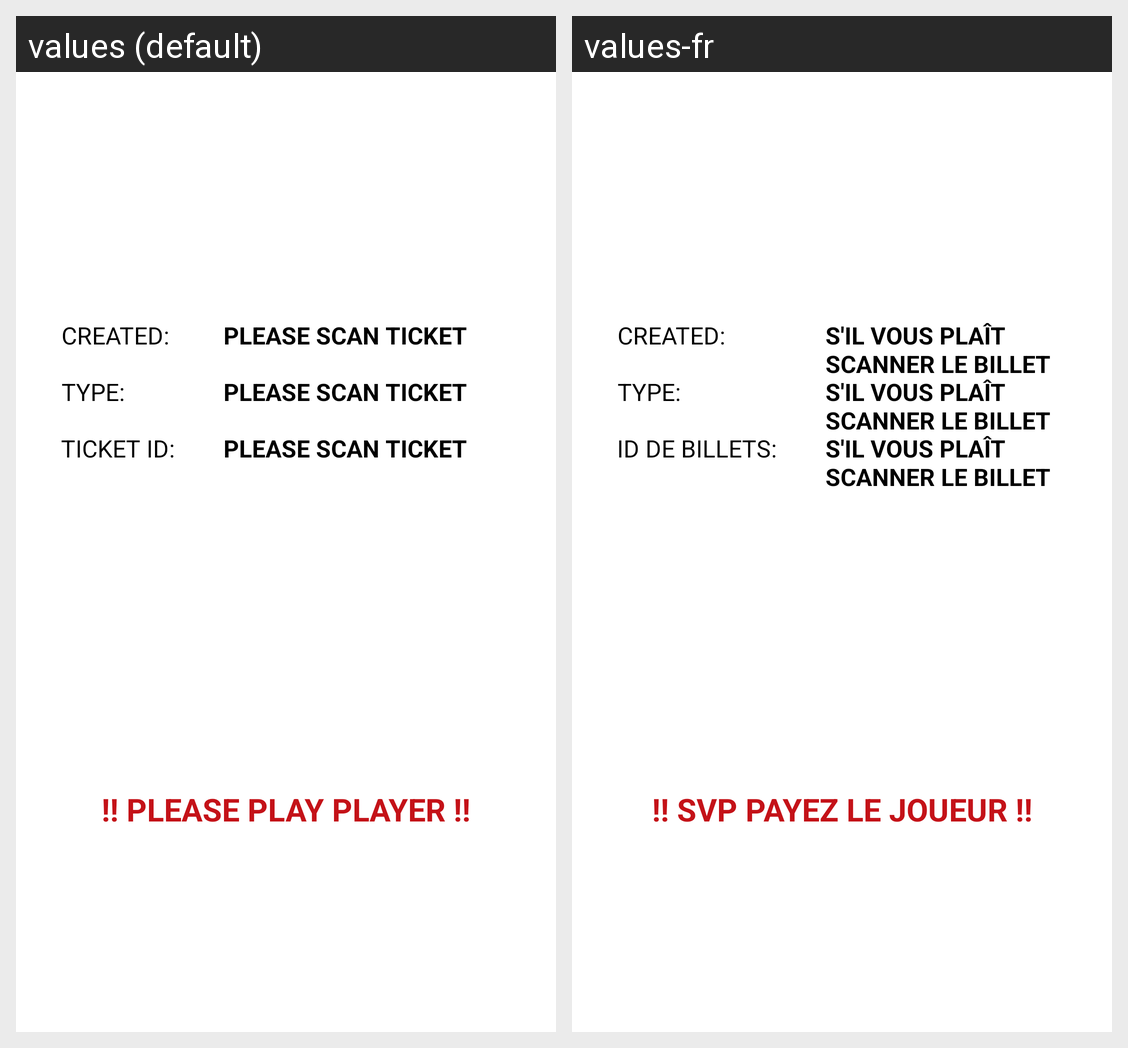

Translations of the strings shown on this Android screen, per locale in the grid:
Android screen res/layout/fragment_scan_payout_success.xml rendered under 2 locales, left to right: values (default), values-fr. Device: Nexus 5 (rendered at 1080×1920; each locale shown at half size, 540×960, under a caption strip naming it); theme AppTheme.
Strings drawn on this screen, with the default value and each locale's value (text and hints the layout hard-codes, and strings that could not be matched under every locale, appear in the picture but are not listed):

winner_created
  values: Created:
  values-fr: Created:

scan_title
  values: Please scan ticket
  values-fr: S'il vous plaît scanner le billet

winner_type
  values: Type:
  values-fr: Type:

winner_ticket_id
  values: Ticket id:
  values-fr: ID de billets:

scan_payout_play_player
  values: !! Please play player !!
  values-fr: !! SVP PAYEZ LE JOUEUR !!
